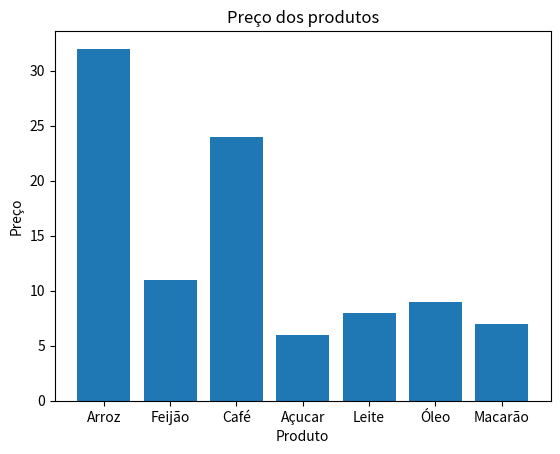

Recreate this plot in Python.
import pandas as pd
import matplotlib.pyplot as plt

produtos = {
    "Produto": ["Arroz", "Feijão", "Café", "Açucar", "Leite", "Óleo", "Macarão"],
    "Preço" : [32, 11, 24, 6, 8, 9, 7]
 }
df = pd.DataFrame(produtos)

plt.bar(df["Produto"], df["Preço"])
plt.title("Preço dos produtos")
plt.xlabel("Produto")
plt.ylabel("Preço")
plt.show()
